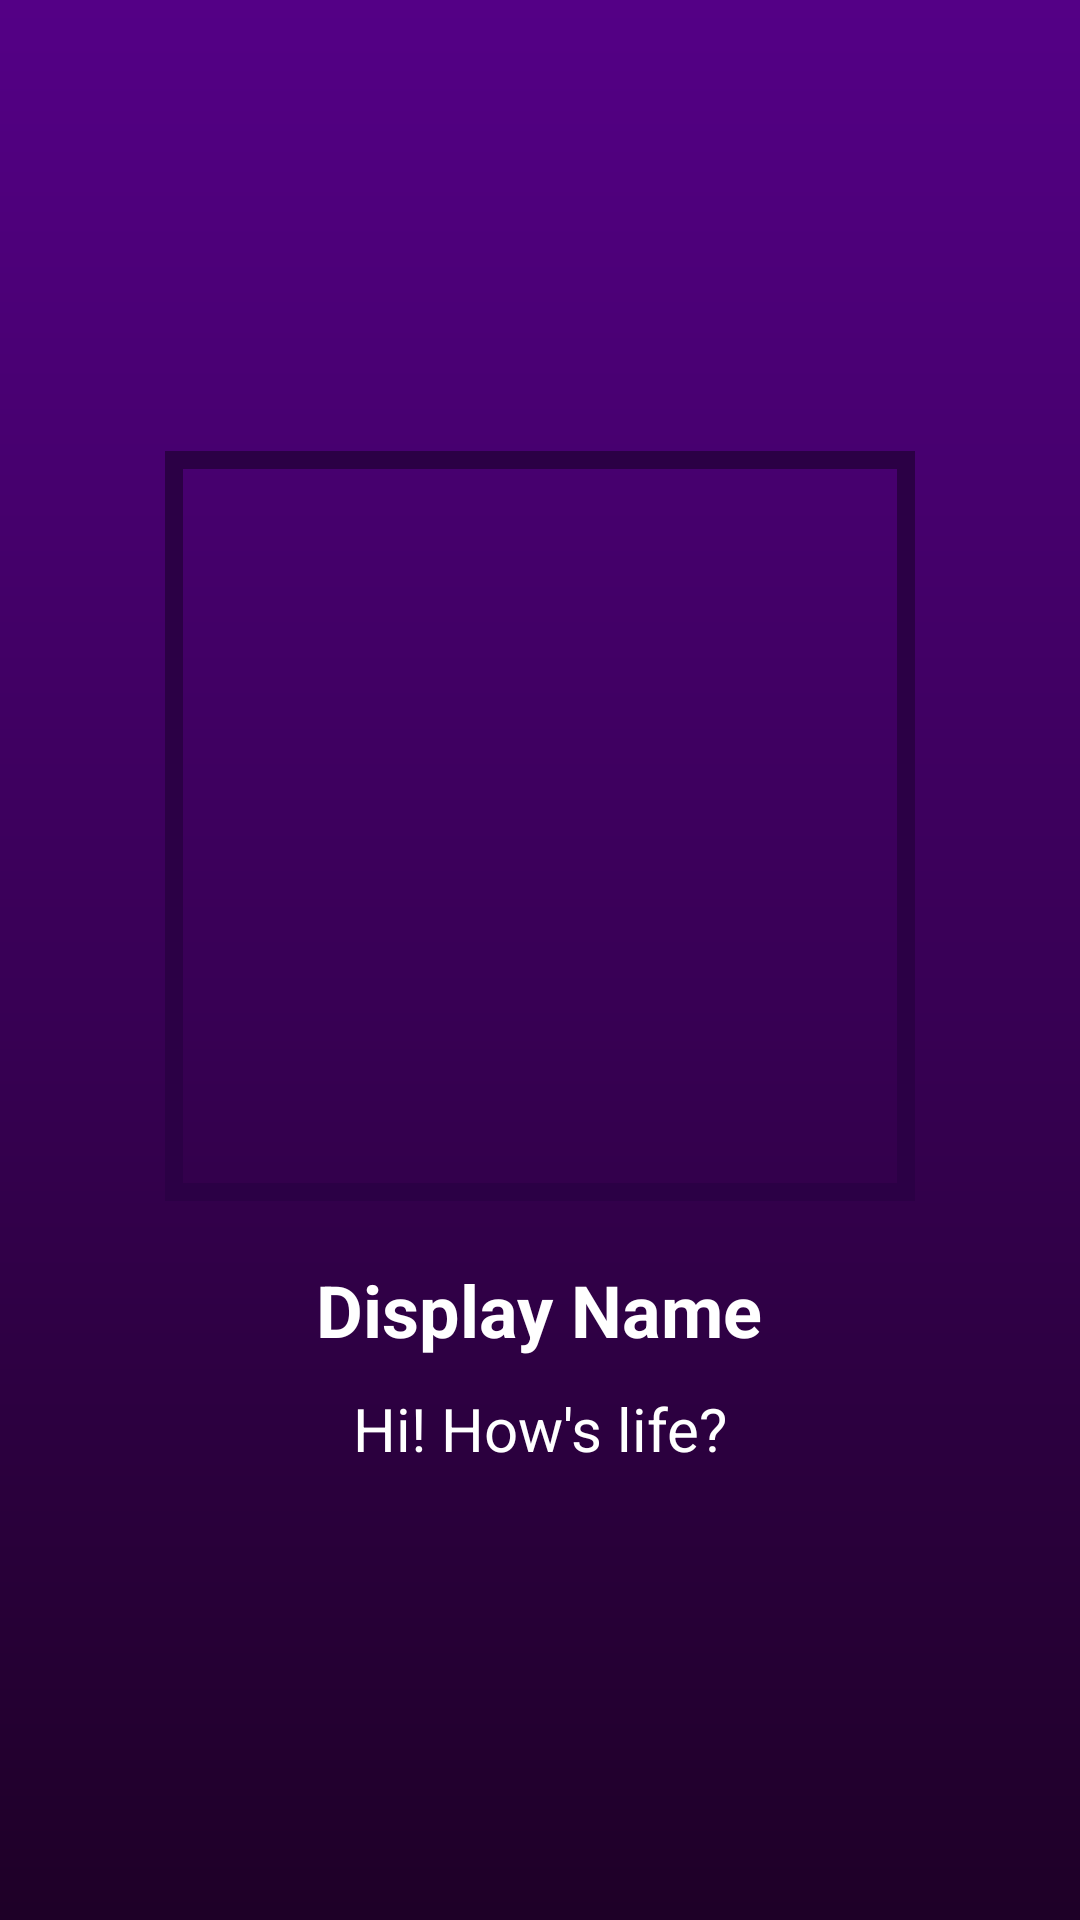

Produce the Android XML layout that renders to this screen, including the resource entries it uses.
<!-- AndroidManifest.xml: application theme AppTheme -->
<!-- res/layout/activity_profiles.xml -->
<?xml version="1.0" encoding="utf-8"?>
<RelativeLayout xmlns:android="http://schemas.android.com/apk/res/android"
    xmlns:app="http://schemas.android.com/apk/res-auto"
    xmlns:tools="http://schemas.android.com/tools"
    android:id="@+id/activity_profiles"
    android:layout_width="match_parent"
    android:layout_height="match_parent"

    tools:context="com.comfest.cf18.ProfilesActivity"
    android:background="@drawable/butback2">





    <ProgressBar
        style="?android:attr/progressBarStyleHorizontal"
        android:layout_width="match_parent"
        android:layout_height="wrap_content"
        android:layout_alignParentBottom="true"
        android:id="@+id/profprogbar"
        android:layout_alignParentRight="true"
        android:layout_alignParentEnd="true"
        android:layout_alignParentLeft="true"
        android:layout_alignParentStart="true"
        android:indeterminate="true"
        android:max="100"
        android:backgroundTint="@android:color/white"
        android:indeterminateTint="#1a09d6"
        android:visibility="invisible"/>


<LinearLayout
    android:layout_width="wrap_content"
    android:layout_height="wrap_content"
    android:orientation="vertical"
android:layout_centerVertical="true"
    android:layout_centerHorizontal="true"
    android:layout_marginTop="100dp">
    <ImageView
        android:layout_width="250dp"
        android:padding="6dp"
        android:background="@drawable/borderonly"
        android:id="@+id/profimage"
        android:scaleType="centerCrop"
        android:src="@drawable/defpic"
        android:layout_height="250dp"
        android:layout_gravity="center_horizontal"/>
    <TextView
        android:text="Display Name"
        android:layout_width="wrap_content"
        android:layout_height="wrap_content"
        android:id="@+id/dispnameprof"
        android:textColor="@android:color/white"
        android:textSize="24sp"
        android:layout_marginTop="20dp"
        android:textStyle="normal|bold"
        android:layout_gravity="center_horizontal"/>
    <TextView
        android:text="Hi! How's life?"
        android:layout_width="wrap_content"
        android:layout_height="wrap_content"
        android:layout_marginTop="10dp"
        android:id="@+id/profstatus"
        android:textColor="@android:color/white"
        android:textSize="20sp"
        android:layout_gravity="center_horizontal"/>
</LinearLayout>

</RelativeLayout>
<!-- resources referenced by this layout -->
<resources>
  <!-- drawable borderonly (drawable) -->
  <?xml version="1.0" encoding="utf-8"?>
  <shape xmlns:android="http://schemas.android.com/apk/res/android">
  <stroke android:color="@color/toolbar"
      android:width="6dp"/>
  </shape>
  <!-- drawable butback2 (drawable) -->
  <?xml version="1.0" encoding="utf-8"?>
  <shape xmlns:android="http://schemas.android.com/apk/res/android"
      android:shape="rectangle">
      <gradient android:startColor="@color/colorPrimary"
          android:endColor="@color/colorPrimaryDark"
          android:angle="270"/>
  
  
  
  </shape>
  <style name="AppTheme" parent="Theme.AppCompat.Light.NoActionBar">
          
          <item name="colorPrimary">@color/colorPrimary</item>
          <item name="colorPrimaryDark">@color/colorPrimaryDark</item>
          <item name="colorAccent">@color/colorAccent</item>
      </style>
  <color name="toolbar">#2b0045</color>
  <color name="colorPrimary">#540086</color>
  <color name="colorPrimaryDark">#1E0027</color>
  <color name="colorAccent">#ff0039</color>
</resources>
